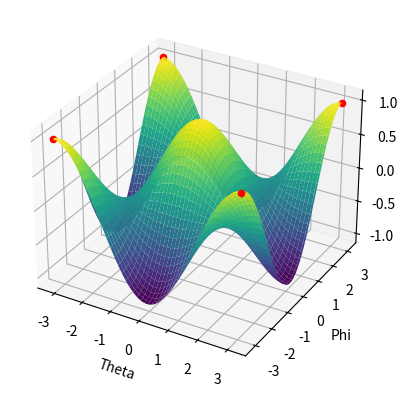

Source code (Python):
import numpy as np
import matplotlib.pyplot as plt
from mpl_toolkits.mplot3d import Axes3D

theta_values = np.linspace(-np.pi, np.pi, 100)  # Generate theta values
phi_values = np.linspace(-np.pi, np.pi, 100)  # Generate phi values

max_x = -float('inf')  # Initialize maximum x
max_points = []

# Calculate x for each combination of theta and phi
for theta in theta_values:
    for phi in phi_values:
        x = np.cos(theta) * np.cos(phi)
        if x > max_x:
            max_x = x
            max_points = [(theta, phi)]
        elif x == max_x:
            max_points.append((theta, phi))

# Plotting the 3D surface
theta_grid, phi_grid = np.meshgrid(theta_values, phi_values)
x_grid = np.cos(theta_grid) * np.cos(phi_grid)

fig = plt.figure()
ax = fig.add_subplot(111, projection='3d')
ax.plot_surface(theta_grid, phi_grid, x_grid, cmap='viridis')

# Plot the maximum x points as red dots
for point in max_points:
    theta, phi = point
    x = np.cos(theta) * np.cos(phi)
    ax.scatter(theta, phi, x, color='red')

# Set labels for the axes
ax.set_xlabel('Theta')
ax.set_ylabel('Phi')
ax.set_zlabel('x')

plt.show()

print("Maximum value of x:", max_x)
print("Points with maximum value of x:")
for point in max_points:
    theta, phi = point
    print("Theta:", theta)
    print("Phi:", phi)
